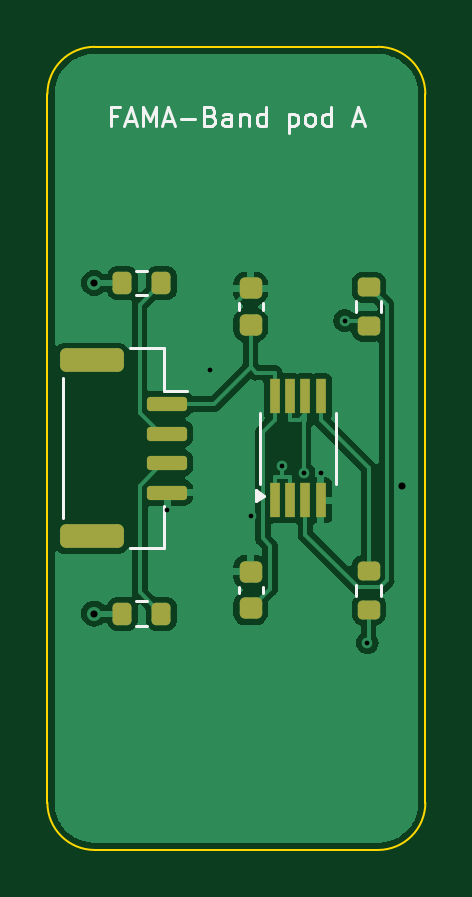
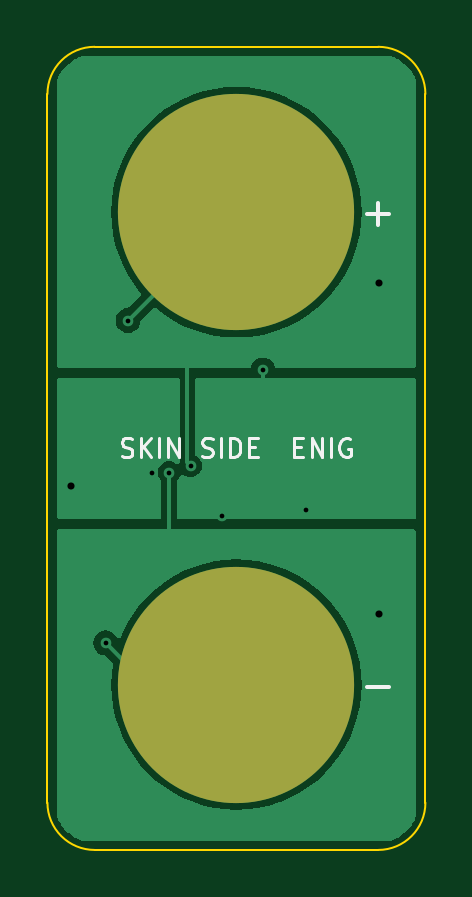
Circuit board: 11 layer files. Board 16.0 x 34.0 mm.
- bottom_copper: pod-B_Cu.gbl (15671 bytes)
- bottom_mask: pod-B_Mask.gbs (590 bytes)
- paste: pod-B_Paste.gbp (474 bytes)
- bottom_silk: pod-B_Silkscreen.gbo (5281 bytes)
- outline: pod-Edge_Cuts.gm1 (1022 bytes)
- top_copper: pod-F_Cu.gtl (39884 bytes)
- top_mask: pod-F_Mask.gts (2434 bytes)
- paste: pod-F_Paste.gtp (2429 bytes)
- top_silk: pod-F_Silkscreen.gto (9441 bytes)
- drill: pod-NPTH.drl (297 bytes)
- drill: pod-PTH.drl (588 bytes)

=== bottom_copper: pod-B_Cu.gbl (15671 bytes, source omitted) ===
=== bottom_mask: pod-B_Mask.gbs ===
%TF.GenerationSoftware,KiCad,Pcbnew,7.0.11+dfsg-1build4*%
%TF.CreationDate,2026-10-24T20:19:53+00:00*%
%TF.ProjectId,pod,706f642e-6b69-4636-9164-5f7063625858,rev?*%
%TF.SameCoordinates,Original*%
%TF.FileFunction,Soldermask,Bot*%
%TF.FilePolarity,Negative*%
%FSLAX46Y46*%
G04 Gerber Fmt 4.6, Leading zero omitted, Abs format (unit mm)*
G04 Created by KiCad (PCBNEW 7.0.11+dfsg-1build4) date 2026-10-24 20:19:53*
%MOMM*%
%LPD*%
G01*
G04 APERTURE LIST*
%ADD10C,10.000000*%
G04 APERTURE END LIST*
D10*
%TO.C,E2*%
X108000000Y-127000000D03*
%TD*%
%TO.C,E1*%
X108000000Y-107000000D03*
%TD*%
M02*

=== paste: pod-B_Paste.gbp ===
%TF.GenerationSoftware,KiCad,Pcbnew,7.0.11+dfsg-1build4*%
%TF.CreationDate,2026-10-24T20:19:53+00:00*%
%TF.ProjectId,pod,706f642e-6b69-4636-9164-5f7063625858,rev?*%
%TF.SameCoordinates,Original*%
%TF.FileFunction,Paste,Bot*%
%TF.FilePolarity,Positive*%
%FSLAX46Y46*%
G04 Gerber Fmt 4.6, Leading zero omitted, Abs format (unit mm)*
G04 Created by KiCad (PCBNEW 7.0.11+dfsg-1build4) date 2026-10-24 20:19:53*
%MOMM*%
%LPD*%
G01*
G04 APERTURE LIST*
G04 APERTURE END LIST*
M02*

=== bottom_silk: pod-B_Silkscreen.gbo ===
%TF.GenerationSoftware,KiCad,Pcbnew,7.0.11+dfsg-1build4*%
%TF.CreationDate,2026-10-24T20:19:53+00:00*%
%TF.ProjectId,pod,706f642e-6b69-4636-9164-5f7063625858,rev?*%
%TF.SameCoordinates,Original*%
%TF.FileFunction,Legend,Bot*%
%TF.FilePolarity,Positive*%
%FSLAX46Y46*%
G04 Gerber Fmt 4.6, Leading zero omitted, Abs format (unit mm)*
G04 Created by KiCad (PCBNEW 7.0.11+dfsg-1build4) date 2026-10-24 20:19:53*
%MOMM*%
%LPD*%
G01*
G04 APERTURE LIST*
%ADD10C,0.180000*%
%ADD11C,0.120000*%
%ADD12C,10.000000*%
G04 APERTURE END LIST*
D10*
X102457142Y-107088640D02*
X101542857Y-107088640D01*
X101999999Y-107545782D02*
X101999999Y-106631497D01*
D11*
X112857143Y-117325760D02*
X112742857Y-117363855D01*
X112742857Y-117363855D02*
X112552381Y-117363855D01*
X112552381Y-117363855D02*
X112476190Y-117325760D01*
X112476190Y-117325760D02*
X112438095Y-117287664D01*
X112438095Y-117287664D02*
X112400000Y-117211474D01*
X112400000Y-117211474D02*
X112400000Y-117135283D01*
X112400000Y-117135283D02*
X112438095Y-117059093D01*
X112438095Y-117059093D02*
X112476190Y-117020998D01*
X112476190Y-117020998D02*
X112552381Y-116982902D01*
X112552381Y-116982902D02*
X112704762Y-116944807D01*
X112704762Y-116944807D02*
X112780952Y-116906712D01*
X112780952Y-116906712D02*
X112819047Y-116868617D01*
X112819047Y-116868617D02*
X112857143Y-116792426D01*
X112857143Y-116792426D02*
X112857143Y-116716236D01*
X112857143Y-116716236D02*
X112819047Y-116640045D01*
X112819047Y-116640045D02*
X112780952Y-116601950D01*
X112780952Y-116601950D02*
X112704762Y-116563855D01*
X112704762Y-116563855D02*
X112514285Y-116563855D01*
X112514285Y-116563855D02*
X112400000Y-116601950D01*
X112057142Y-117363855D02*
X112057142Y-116563855D01*
X111599999Y-117363855D02*
X111942857Y-116906712D01*
X111599999Y-116563855D02*
X112057142Y-117020998D01*
X111257142Y-117363855D02*
X111257142Y-116563855D01*
X110876190Y-117363855D02*
X110876190Y-116563855D01*
X110876190Y-116563855D02*
X110419047Y-117363855D01*
X110419047Y-117363855D02*
X110419047Y-116563855D01*
X109466667Y-117325760D02*
X109352381Y-117363855D01*
X109352381Y-117363855D02*
X109161905Y-117363855D01*
X109161905Y-117363855D02*
X109085714Y-117325760D01*
X109085714Y-117325760D02*
X109047619Y-117287664D01*
X109047619Y-117287664D02*
X109009524Y-117211474D01*
X109009524Y-117211474D02*
X109009524Y-117135283D01*
X109009524Y-117135283D02*
X109047619Y-117059093D01*
X109047619Y-117059093D02*
X109085714Y-117020998D01*
X109085714Y-117020998D02*
X109161905Y-116982902D01*
X109161905Y-116982902D02*
X109314286Y-116944807D01*
X109314286Y-116944807D02*
X109390476Y-116906712D01*
X109390476Y-116906712D02*
X109428571Y-116868617D01*
X109428571Y-116868617D02*
X109466667Y-116792426D01*
X109466667Y-116792426D02*
X109466667Y-116716236D01*
X109466667Y-116716236D02*
X109428571Y-116640045D01*
X109428571Y-116640045D02*
X109390476Y-116601950D01*
X109390476Y-116601950D02*
X109314286Y-116563855D01*
X109314286Y-116563855D02*
X109123809Y-116563855D01*
X109123809Y-116563855D02*
X109009524Y-116601950D01*
X108666666Y-117363855D02*
X108666666Y-116563855D01*
X108285714Y-117363855D02*
X108285714Y-116563855D01*
X108285714Y-116563855D02*
X108095238Y-116563855D01*
X108095238Y-116563855D02*
X107980952Y-116601950D01*
X107980952Y-116601950D02*
X107904762Y-116678140D01*
X107904762Y-116678140D02*
X107866667Y-116754331D01*
X107866667Y-116754331D02*
X107828571Y-116906712D01*
X107828571Y-116906712D02*
X107828571Y-117020998D01*
X107828571Y-117020998D02*
X107866667Y-117173379D01*
X107866667Y-117173379D02*
X107904762Y-117249569D01*
X107904762Y-117249569D02*
X107980952Y-117325760D01*
X107980952Y-117325760D02*
X108095238Y-117363855D01*
X108095238Y-117363855D02*
X108285714Y-117363855D01*
X107485714Y-116944807D02*
X107219048Y-116944807D01*
X107104762Y-117363855D02*
X107485714Y-117363855D01*
X107485714Y-117363855D02*
X107485714Y-116563855D01*
X107485714Y-116563855D02*
X107104762Y-116563855D01*
X105542856Y-116944807D02*
X105276190Y-116944807D01*
X105161904Y-117363855D02*
X105542856Y-117363855D01*
X105542856Y-117363855D02*
X105542856Y-116563855D01*
X105542856Y-116563855D02*
X105161904Y-116563855D01*
X104819046Y-117363855D02*
X104819046Y-116563855D01*
X104819046Y-116563855D02*
X104361903Y-117363855D01*
X104361903Y-117363855D02*
X104361903Y-116563855D01*
X103980951Y-117363855D02*
X103980951Y-116563855D01*
X103180952Y-116601950D02*
X103257142Y-116563855D01*
X103257142Y-116563855D02*
X103371428Y-116563855D01*
X103371428Y-116563855D02*
X103485714Y-116601950D01*
X103485714Y-116601950D02*
X103561904Y-116678140D01*
X103561904Y-116678140D02*
X103599999Y-116754331D01*
X103599999Y-116754331D02*
X103638095Y-116906712D01*
X103638095Y-116906712D02*
X103638095Y-117020998D01*
X103638095Y-117020998D02*
X103599999Y-117173379D01*
X103599999Y-117173379D02*
X103561904Y-117249569D01*
X103561904Y-117249569D02*
X103485714Y-117325760D01*
X103485714Y-117325760D02*
X103371428Y-117363855D01*
X103371428Y-117363855D02*
X103295237Y-117363855D01*
X103295237Y-117363855D02*
X103180952Y-117325760D01*
X103180952Y-117325760D02*
X103142856Y-117287664D01*
X103142856Y-117287664D02*
X103142856Y-117020998D01*
X103142856Y-117020998D02*
X103295237Y-117020998D01*
D10*
X102457142Y-127088640D02*
X101542857Y-127088640D01*
%LPC*%
D12*
%TO.C,E2*%
X108000000Y-127000000D03*
%TD*%
%TO.C,E1*%
X108000000Y-107000000D03*
%TD*%
%LPD*%
M02*

=== outline: pod-Edge_Cuts.gm1 ===
%TF.GenerationSoftware,KiCad,Pcbnew,7.0.11+dfsg-1build4*%
%TF.CreationDate,2026-10-24T20:19:53+00:00*%
%TF.ProjectId,pod,706f642e-6b69-4636-9164-5f7063625858,rev?*%
%TF.SameCoordinates,Original*%
%TF.FileFunction,Profile,NP*%
%FSLAX46Y46*%
G04 Gerber Fmt 4.6, Leading zero omitted, Abs format (unit mm)*
G04 Created by KiCad (PCBNEW 7.0.11+dfsg-1build4) date 2026-10-24 20:19:53*
%MOMM*%
%LPD*%
G01*
G04 APERTURE LIST*
%TA.AperFunction,Profile*%
%ADD10C,0.100000*%
%TD*%
G04 APERTURE END LIST*
D10*
X100000000Y-132000000D02*
G75*
G03*
X102000000Y-134000000I2000000J0D01*
G01*
X116000000Y-102000000D02*
X116000000Y-132000000D01*
X100000000Y-132000000D02*
X100000000Y-102000000D01*
X114000000Y-134000000D02*
X102000000Y-134000000D01*
X102000000Y-100000000D02*
X114000000Y-100000000D01*
X114000000Y-134000000D02*
G75*
G03*
X116000000Y-132000000I0J2000000D01*
G01*
X116000000Y-102000000D02*
G75*
G03*
X114000000Y-100000000I-2000000J0D01*
G01*
X102000000Y-100000000D02*
G75*
G03*
X100000000Y-102000000I0J-2000000D01*
G01*
M02*

=== top_copper: pod-F_Cu.gtl (39884 bytes, source omitted) ===
=== top_mask: pod-F_Mask.gts (2434 bytes, source withheld) ===
=== paste: pod-F_Paste.gtp (2429 bytes, source withheld) ===
=== top_silk: pod-F_Silkscreen.gto (9441 bytes, source omitted) ===
=== drill: pod-NPTH.drl ===
M48
; DRILL file {KiCad 7.0.11+dfsg-1build4} date Sat Oct 24 20:19:54 2026
; FORMAT={-:-/ absolute / metric / decimal}
; #@! TF.CreationDate,2026-10-24T20:19:54+00:00
; #@! TF.GenerationSoftware,Kicad,Pcbnew,7.0.11+dfsg-1build4
; #@! TF.FileFunction,NonPlated,1,2,NPTH
FMAT,2
METRIC
%
G90
G05
M30

=== drill: pod-PTH.drl ===
M48
; DRILL file {KiCad 7.0.11+dfsg-1build4} date Sat Oct 24 20:19:54 2026
; FORMAT={-:-/ absolute / metric / decimal}
; #@! TF.CreationDate,2026-10-24T20:19:54+00:00
; #@! TF.GenerationSoftware,Kicad,Pcbnew,7.0.11+dfsg-1build4
; #@! TF.FileFunction,Plated,1,2,PTH
FMAT,2
METRIC
; #@! TA.AperFunction,Plated,PTH,ViaDrill
T1C0.200
; #@! TA.AperFunction,Plated,PTH,ViaDrill
T2C0.300
%
G90
G05
T1
X105.075Y-119.603
X106.888Y-113.694
X108.6Y-119.877
X109.938Y-117.737
X110.85Y-118.025
X111.575Y-118.047
X112.587Y-111.587
X113.537Y-125.239
T2
X101.975Y-110.0
X101.975Y-124.0
X115.0Y-118.6
M30
